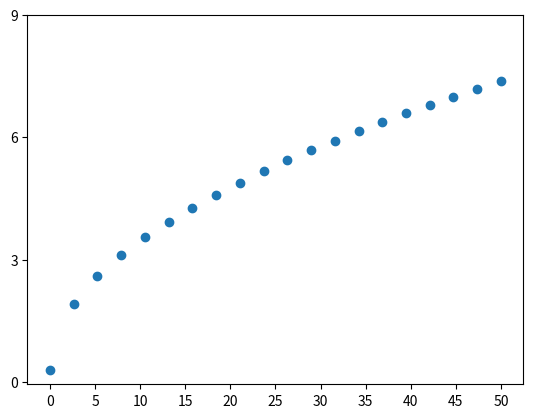

Reproduce this figure in Python.
import numpy as np
import matplotlib.pyplot as plt


xdata = np.linspace(0,50,20)
ydata = np.sqrt(xdata) + np.random.rand()

plt.scatter(xdata , ydata)

plt.xticks(range(0,55,5))
plt.yticks(range(0,10,3))
plt.show()


